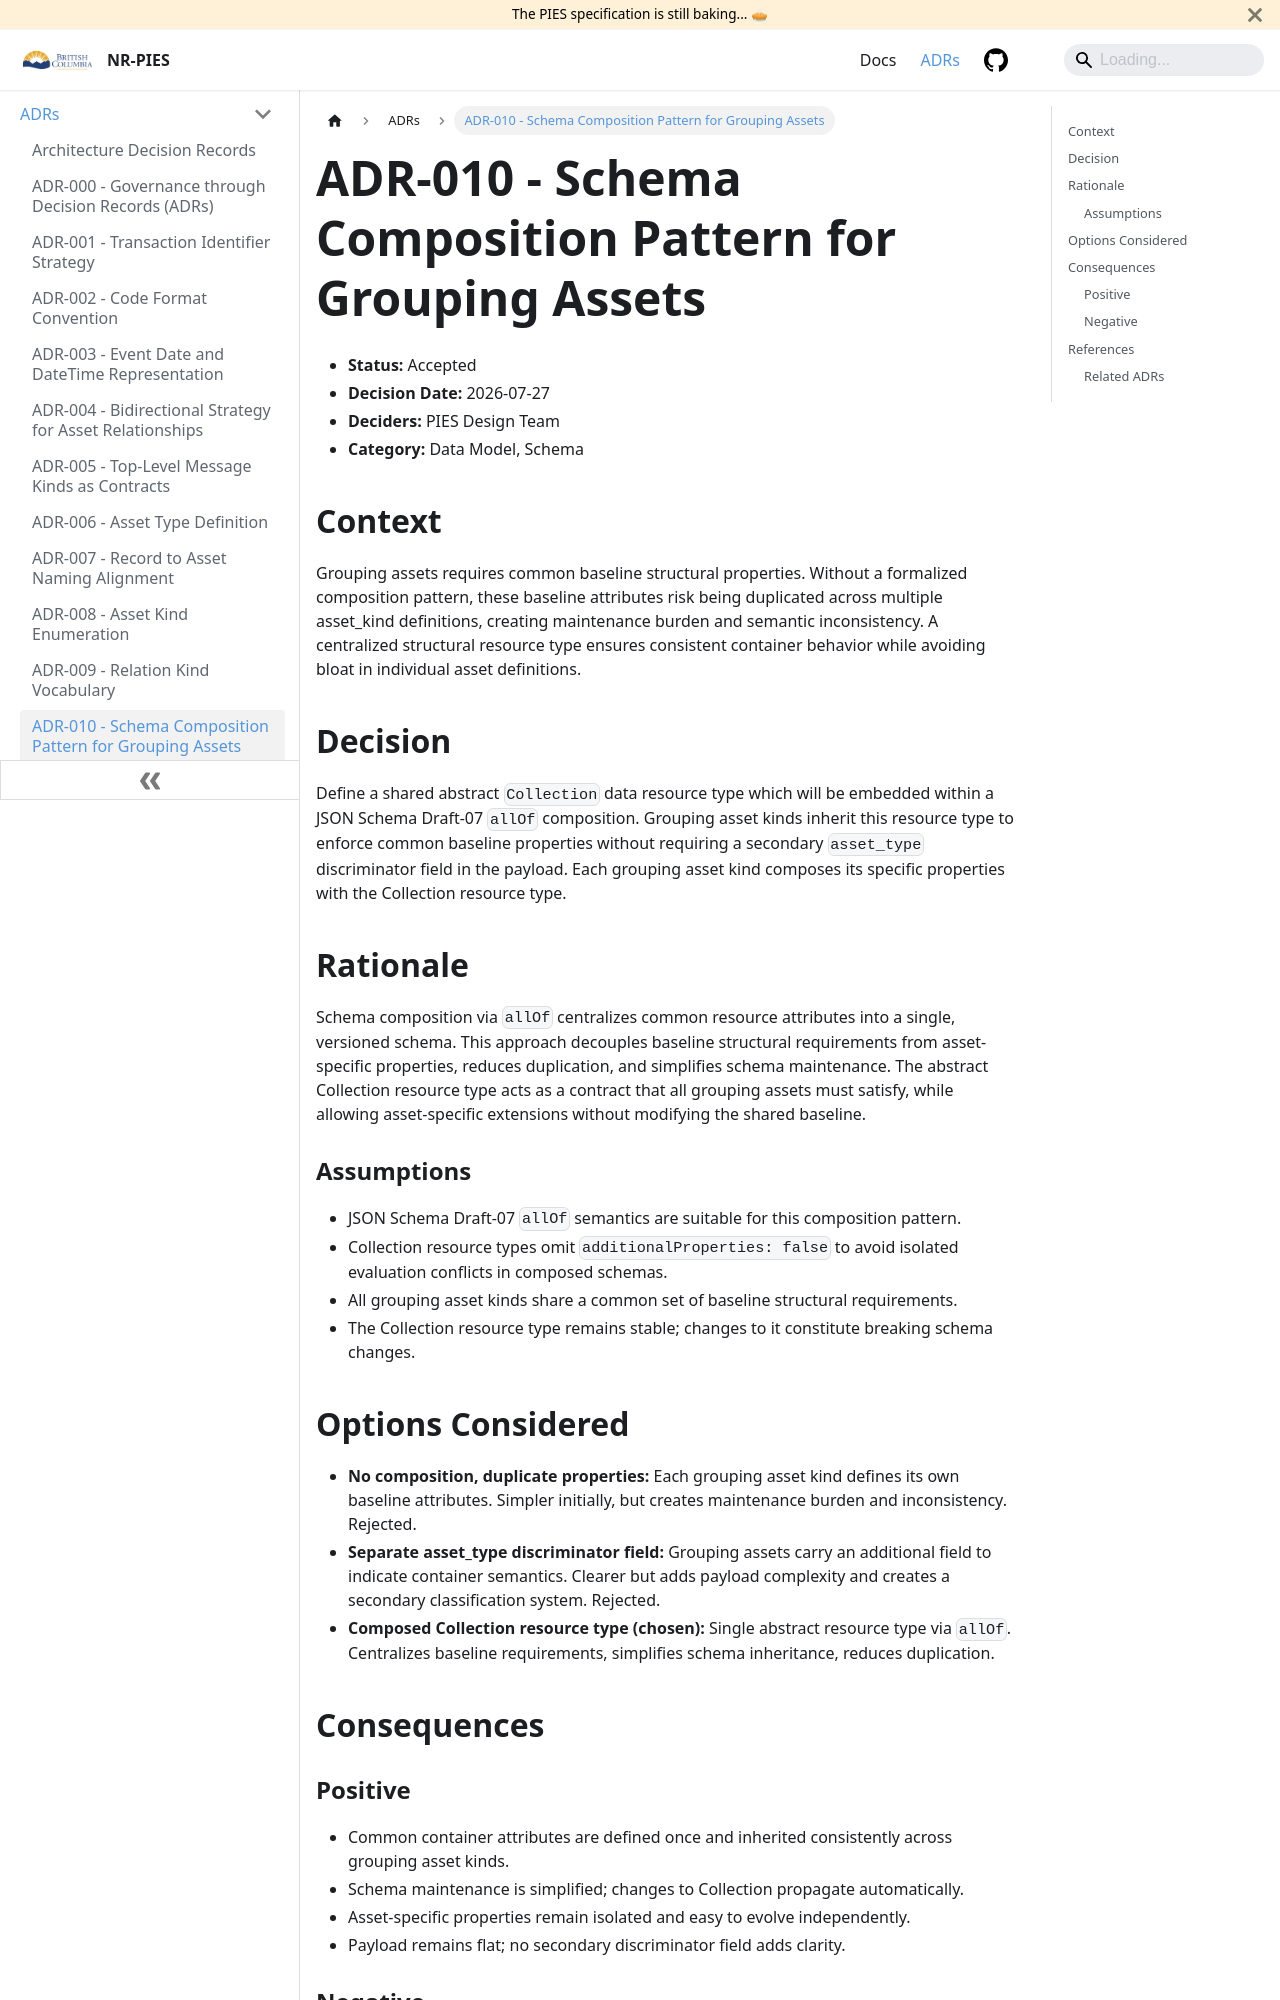

repository: bcgov/nr-pies · page: docs/adr/ADR_010.html · generator: docusaurus

---
id: ADR_010
title: ADR-010 - Schema Composition Pattern for Grouping Assets
description: Use JSON Schema Draft-07 allOf composition to define a shared Collection structural resource type for grouping asset types.
---

- **Status:** Accepted
- **Decision Date:** 2026-07-27
- **Deciders:** PIES Design Team
- **Category:** Data Model, Schema

## Context

Grouping assets requires common baseline structural properties. Without a formalized composition pattern, these
baseline attributes risk being duplicated across multiple asset_kind definitions, creating maintenance burden and
semantic inconsistency. A centralized structural resource type ensures consistent container behavior while avoiding
bloat in individual asset definitions.

## Decision

Define a shared abstract `Collection` data resource type which will be embedded within a JSON Schema Draft-07 `allOf`
composition. Grouping asset kinds inherit this resource type to enforce common baseline properties without requiring a
secondary `asset_type` discriminator field in the payload. Each grouping asset kind composes its specific properties
with the Collection resource type.

## Rationale

Schema composition via `allOf` centralizes common resource attributes into a single, versioned schema. This approach
decouples baseline structural requirements from asset-specific properties, reduces duplication, and simplifies schema
maintenance. The abstract Collection resource type acts as a contract that all grouping assets must satisfy, while
allowing asset-specific extensions without modifying the shared baseline.

### Assumptions

- JSON Schema Draft-07 `allOf` semantics are suitable for this composition pattern.
- Collection resource types omit `additionalProperties: false` to avoid isolated evaluation conflicts in composed schemas.
- All grouping asset kinds share a common set of baseline structural requirements.
- The Collection resource type remains stable; changes to it constitute breaking schema changes.
